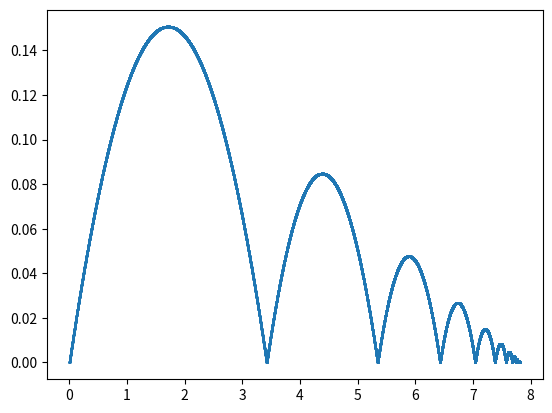

This chart was generated by the following Python code:
import matplotlib.pyplot as plt
from math import sin, cos, radians, trunc

#Variáveis globais
g = 10 #aceleração da gravidade
teta = 10 #ângulo de lancamento
r = 10 #rapidez inicial
p = 0.75 #redução da rapidez
quiques = 100000 #número de quiques

#Função de arredondamento
def arredondar(valor, precisao):
    v = valor*(10**precisao)
    if v - trunc(v) >= 0.5:
        return trunc(v+1)/(10**precisao)
    else:
        return trunc(v)/(10**precisao)

#Funções que definem a posição a partir de Vx e Vy
def x(rx, tempo, s0):
    return rx*tempo + s0
def y(ry, tempo, s0):
    return ry*tempo - (g/2)*tempo**2 + s0
#Componentes rx e ry a partir da rapidez
def vel(rapidez, teta):
    rad = radians(teta)
    return arredondar(cos(rad), 5)*rapidez, arredondar(sin(rad), 5)*rapidez

#Calcula os quiques
def calcPos(teta, quiques, r, p):
    pontosX = []
    pontosY = []
    rapidez = r
    tempo = 0
    s0 = 0
    #Para cada quique
    for q in range(0, quiques):
        #Calcula os pontos até encostar o chão de novo
        while True:
            rx, ry = vel(rapidez, teta)
            sx = x(rx, tempo, s0)
            sy = y(ry, tempo, 0)
            #Verifica se encostou o chão e define nova posição inicial
            if sy < 0:
                s0 = sx
                break
            #Adiciona na plotagem
            pontosX.append(sx)
            pontosY.append(sy)
            #Incrementa tempo
            tempo += 0.0001
        #Redução da rapidez e redefinição do tempo (para iniciar uma nova parábola)
        rapidez *= p
        tempo = 0
    #retorna 2 vetores das componentes X e Y dos pontos e o alcance
    return pontosX, pontosY, max(pontosX)

pontosX, pontosY, alcance = calcPos(teta, quiques, r, p)
print("Alcance:", alcance)
plt.scatter(pontosX, pontosY, s=1)

'''
#PARTE OPCIONAL: Plotar vários gráficos ao mesmo tempo
for teta in [15, 30, 45, 60, 75]:
    pontosX, pontosY, alcance = calcPos(teta, quiques)
    plt.scatter(pontosX, pontosY, s=1)
'''
plt.show()

